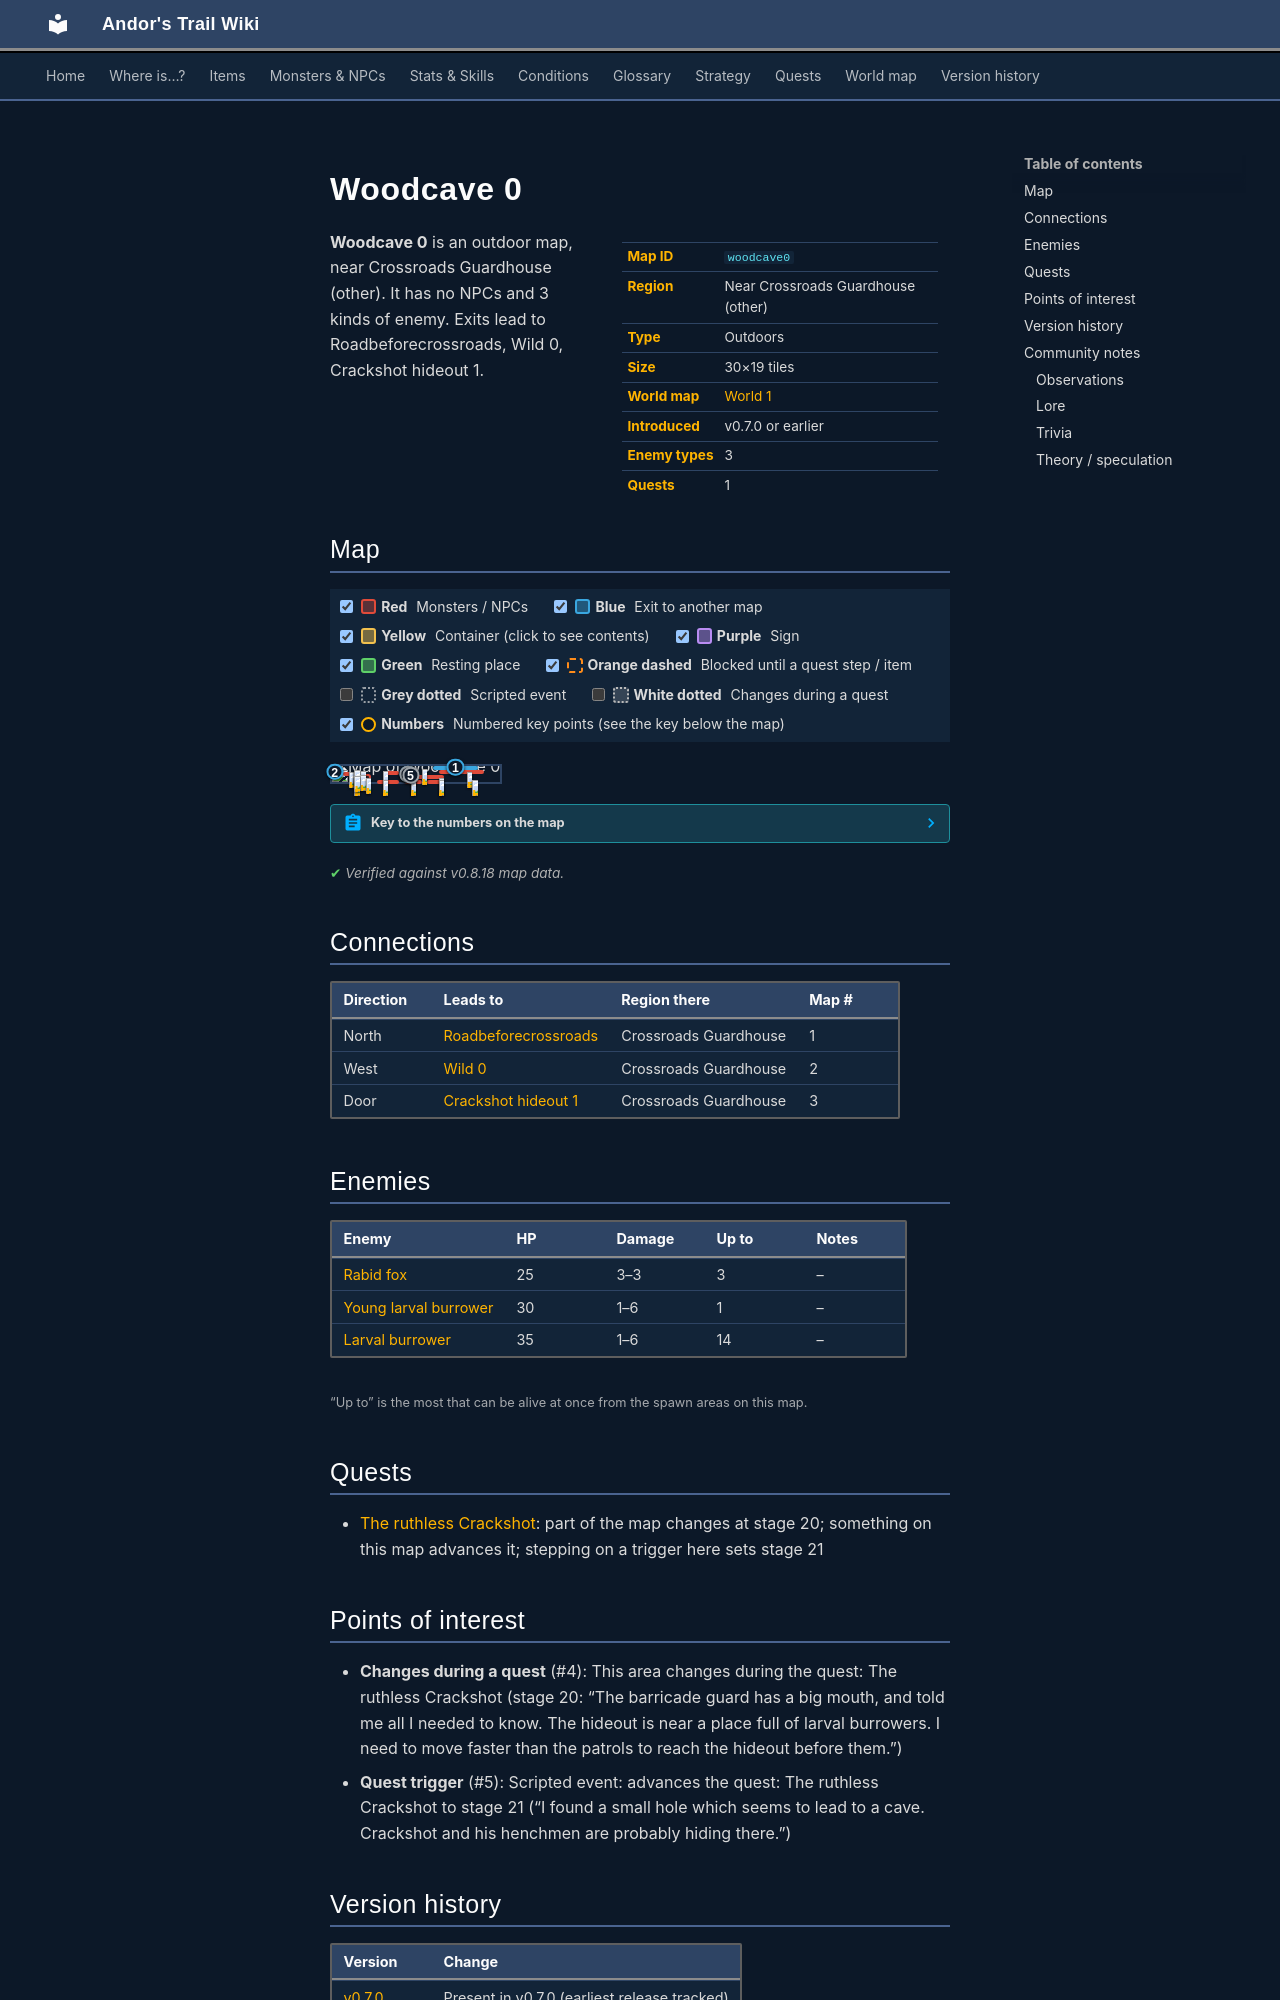

repository: asdfghjkl628/Andor-s-Trail-Wikiiii · page: maps/woodcave0/index.html · generator: mkdocs

---
description: "Woodcave 0 is an outdoor location in Andor's Trail, near Crossroads Guardhouse (other). Enemies: Rabid fox, Young larval burrower, Larval burrower. Exits to Roadbeforecrossroads, Wild 0, Crackshot hideout 1."
---

# Woodcave 0

<div class="infobox" markdown>

| | |
|---|---|
| **Map ID** | `woodcave0` |
| **Region** | Near Crossroads Guardhouse (other) |
| **Type** | Outdoors |
| **Size** | 30×19 tiles |
| **World map** | [World 1](index.md) |
| **Introduced** | v0.7.0 or earlier |
| **Enemy types** | 3 |
| **Quests** | 1 |

</div>

**Woodcave 0** is an outdoor map, near Crossroads Guardhouse (other). It has no NPCs and 3 kinds of enemy. Exits lead to Roadbeforecrossroads, Wild 0, Crackshot hideout 1.
